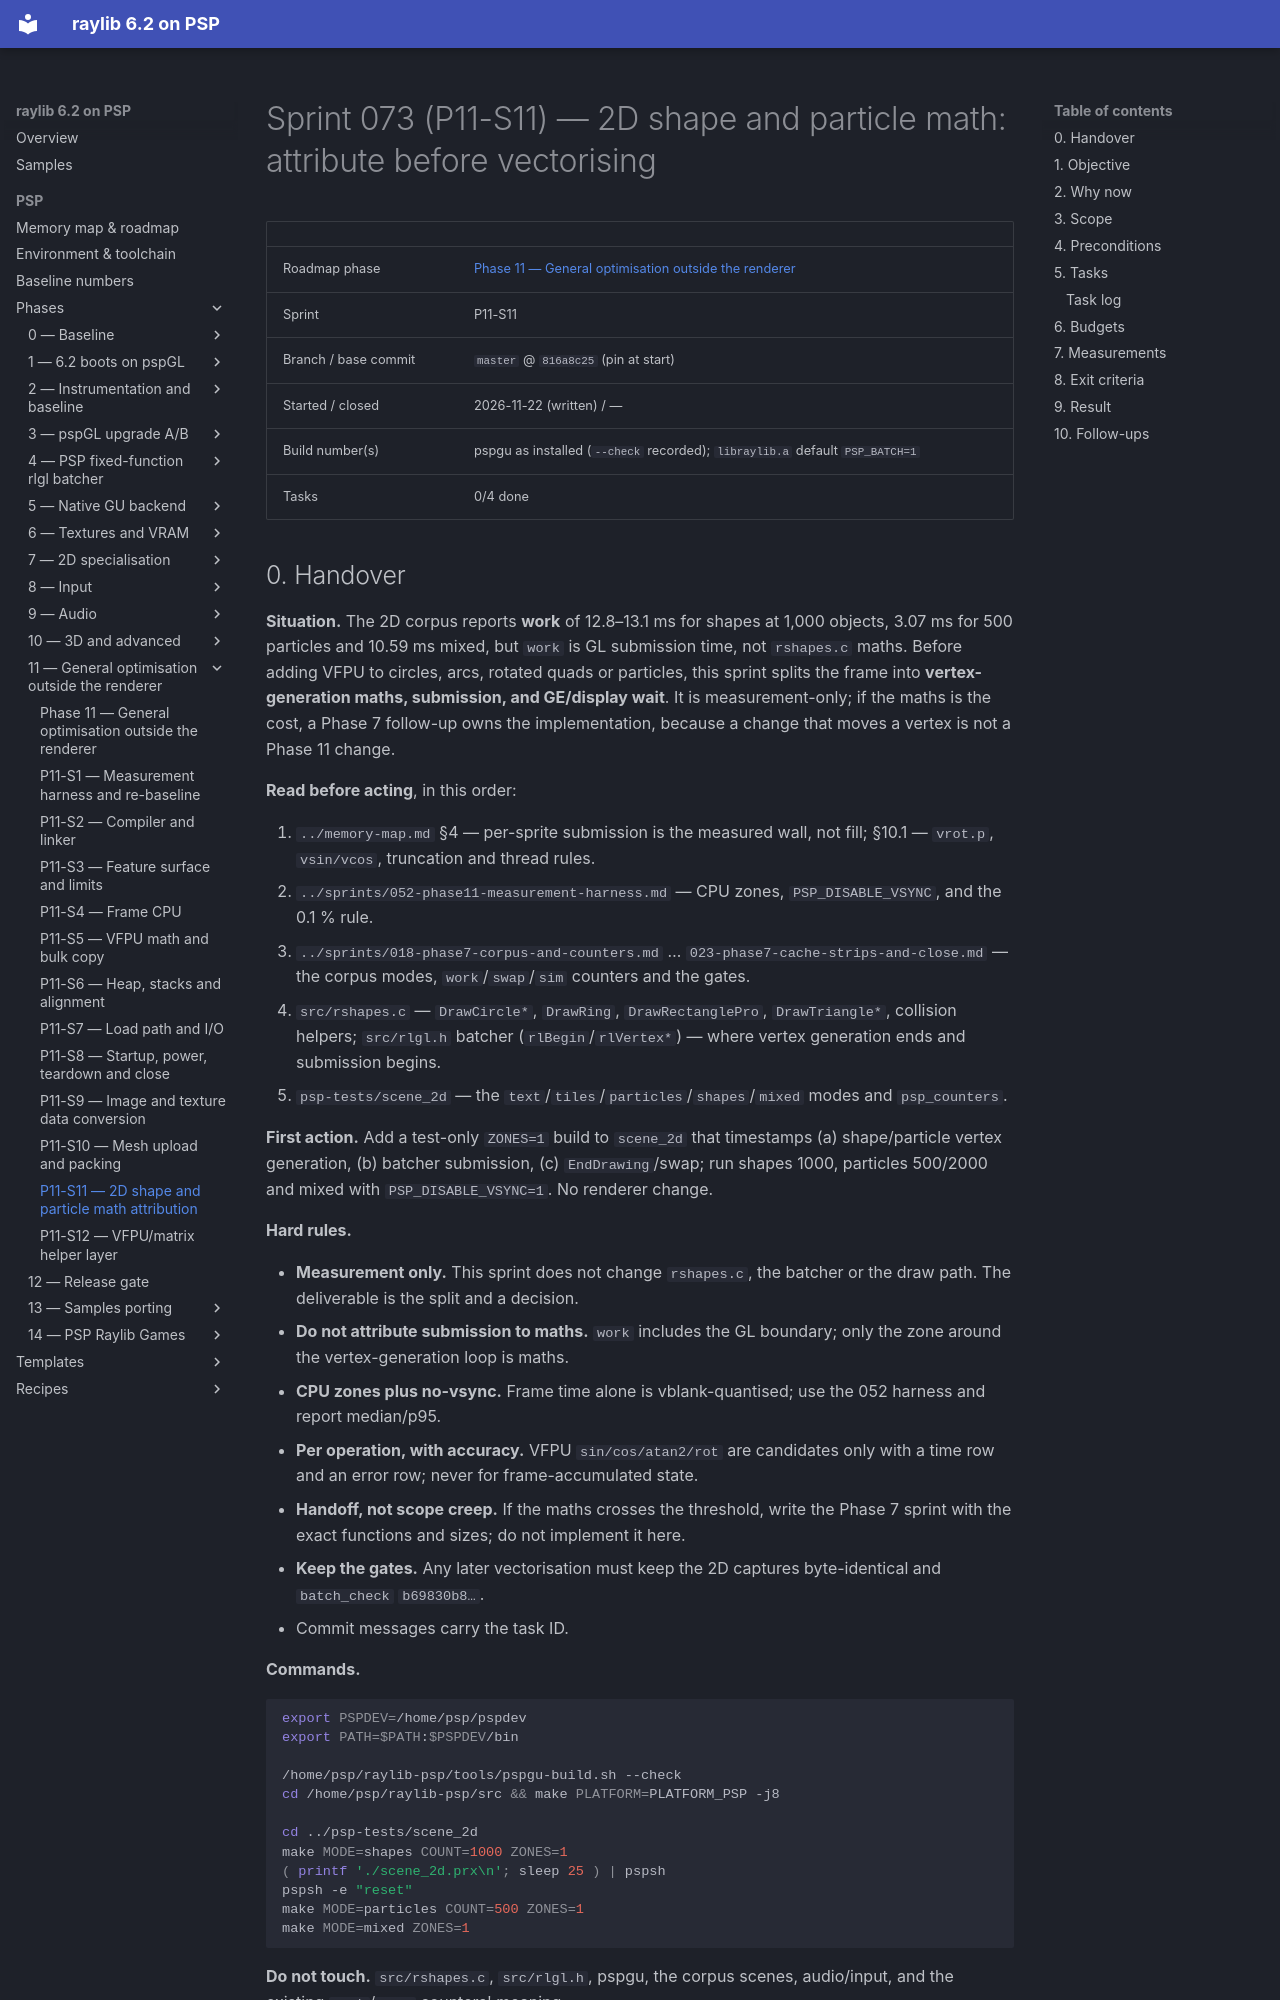

repository: nikmes/raylib · page: psp/sprints/073-phase11-2d-math-attribution/index.html · generator: mkdocs

# Sprint 073 (P11-S11) — 2D shape and particle math: attribute before vectorising

| | |
|---|---|
| Roadmap phase | [Phase 11 — General optimisation outside the renderer](../phases/11-general-optimisation.md) |
| Sprint | P11-S11 |
| Branch / base commit | `master` @ `816a8c25` (pin at start) |
| Started / closed | 2026-11-22 (written) / — |
| Build number(s) | pspgu as installed (`--check` recorded); `libraylib.a` default `PSP_BATCH=1` |
| Tasks | 0/4 done |
